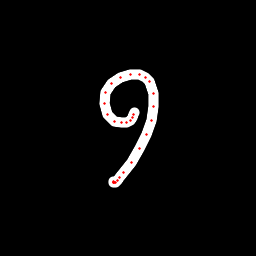

The file beside this chart, header and first rows:
x, y, hover, eod
134.9, 112.3, 0.0, 0.0
133.8, 114.7, 0.0, 0.0
132.5, 117.4, 0.0, 0.0
130.2, 120.1, 0.0, 0.0
126.6, 122.1, 0.0, 0.0
121.6, 122.6, 0.0, 0.0
114.4, 121.7, 0.0, 0.0
107.2, 114.6, 0.0, 0.0
104.1, 103.2, 0.0, 0.0
105.8, 92.45, 0.0, 0.0
112, 83.86, 0.0, 0.0
120.6, 77.67, 0.0, 0.0
130.5, 74.26, 0.0, 0.0
139.7, 74.34, 0.0, 0.0
145.6, 77.05, 0.0, 0.0
149.6, 81.92, 0.0, 0.0
153.2, 93.23, 0.0, 0.0
153.5, 106.5, 0.0, 0.0
151.5, 120.5, 0.0, 0.0
146.4, 134.9, 0.0, 0.0
139.6, 148.9, 0.0, 0.0
131.2, 162.6, 0.0, 0.0
123.7, 172.4, 0.0, 0.0
119.4, 177.8, 0.0, 0.0
117.3, 180.3, 0.0, 0.0
115.1, 182.3, 0.0, 0.0
114, 182.7, 0.0, 0.0
113.4, 182.5, 0.0, 0.0
113.2, 182.1, 0.0, 0.0
113.2, 181.6, 0.0, 1.0
